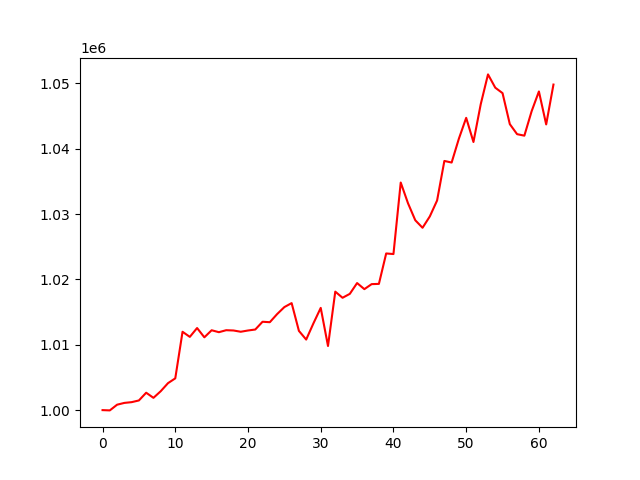

The file beside this chart, header and first rows:
account_value, date, daily_return
1000000, 2017-10-03, 
999957, 2017-10-04, -4.278396031198728e-05
1000830, 2017-10-05, 0.0008727
1001104, 2017-10-06, 0.0002742
1001220, 2017-10-09, 0.0001152
1001480, 2017-10-10, 0.0002602
1002663, 2017-10-11, 0.001181
1001880, 2017-10-12, -0.0007806
1002895, 2017-10-13, 0.001013
1004127, 2017-10-16, 0.001228
1004861, 2017-10-17, 0.0007311
1011991, 2017-10-18, 0.007095
1011211, 2017-10-19, -0.0007707
1012564, 2017-10-20, 0.001339
1011144, 2017-10-23, -0.001403
1012224, 2017-10-24, 0.001068
1011928, 2017-10-25, -0.0002918
1012232, 2017-10-26, 0.0002998
1012189, 2017-10-27, -4.1934929979170477e-05
1011995, 2017-10-30, -0.000192
1012187, 2017-10-31, 0.0001902
1012337, 2017-11-01, 0.0001476
1013526, 2017-11-02, 0.001174
1013455, 2017-11-03, -6.930027339657752e-05
1014693, 2017-11-06, 0.001221
1015770, 2017-11-07, 0.001062
1016380, 2017-11-08, 0.0006009
1012129, 2017-11-09, -0.004182
1010799, 2017-11-10, -0.001315
1013289, 2017-11-13, 0.002464
1015648, 2017-11-14, 0.002328
1009816, 2017-11-15, -0.005742
1018133, 2017-11-16, 0.008236
1017196, 2017-11-17, -0.0009208
1017796, 2017-11-20, 0.0005899
1019448, 2017-11-21, 0.001624
1018517, 2017-11-22, -0.0009141
1019283, 2017-11-24, 0.0007526
1019322, 2017-11-27, 3.824998167689664e-05
1023977, 2017-11-28, 0.004567
1023888, 2017-11-29, -8.687308651889047e-05
1034835, 2017-11-30, 0.01069
1031664, 2017-12-01, -0.003065
1029061, 2017-12-04, -0.002523
1027909, 2017-12-05, -0.001119
1029649, 2017-12-06, 0.001692
1032086, 2017-12-07, 0.002367
1038139, 2017-12-08, 0.005865
1037895, 2017-12-11, -0.0002345
1041561, 2017-12-12, 0.003532
1044735, 2017-12-13, 0.003047
1041038, 2017-12-14, -0.003539
1046816, 2017-12-15, 0.005551
1051385, 2017-12-18, 0.004364
1049350, 2017-12-19, -0.001935
1048517, 2017-12-20, -0.0007941
1043773, 2017-12-21, -0.004525
1042237, 2017-12-22, -0.001471
1042007, 2017-12-26, -0.0002206
1045751, 2017-12-27, 0.003593
... 3 more rows
